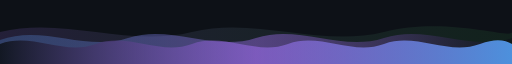
t = 0.00 s
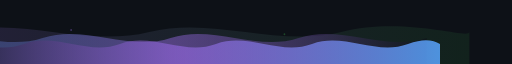
t = 1.50 s
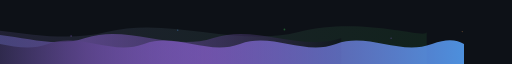
t = 3.00 s
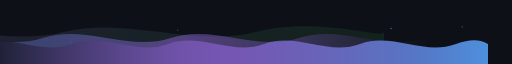
t = 4.50 s
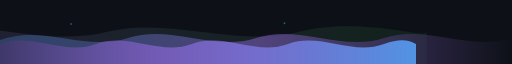
t = 6.00 s
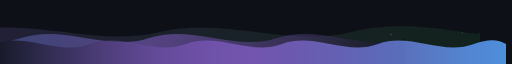
t = 7.88 s

The animated SVG that drew these frames (rendered in a browser with its animation timeline set to each time). Animation: 13 SMIL elements (animate=10,animateTransform=3); one cycle of 9.00 s, repeats indefinitely.

<svg xmlns="http://www.w3.org/2000/svg" viewBox="0 0 1440 160" width="1440" height="160" preserveAspectRatio="none">
  <defs>
    <linearGradient id="wg1" x1="0%" y1="0%" x2="100%" y2="0%">
      <stop offset="0%"   stop-color="#0D1117" />
      <stop offset="50%"  stop-color="#A371F7" stop-opacity="0.6" />
      <stop offset="100%" stop-color="#58A6FF" />
    </linearGradient>
    <linearGradient id="wg2" x1="0%" y1="0%" x2="100%" y2="0%">
      <stop offset="0%"   stop-color="#58A6FF" stop-opacity="0.4"/>
      <stop offset="50%"  stop-color="#A371F7" stop-opacity="0.7"/>
      <stop offset="100%" stop-color="#0D1117" />
    </linearGradient>
    <linearGradient id="wg3" x1="0%" y1="0%" x2="100%" y2="0%">
      <stop offset="0%"   stop-color="#A371F7" stop-opacity="0.3"/>
      <stop offset="100%" stop-color="#3FB950" stop-opacity="0.2"/>
    </linearGradient>
  </defs>

  <rect width="1440" height="160" fill="#0D1117"/>

  <!-- Wave layer 3 — slowest, back -->
  <path fill="url(#wg3)" opacity="0.5"
    d="M0,80 C180,40 360,120 540,80 C720,40 900,120 1080,80 C1260,40 1440,100 1440,80 L1440,160 L0,160 Z">
    <animateTransform attributeName="transform" type="translate"
      values="0,0; -360,0; 0,0" dur="9s" repeatCount="indefinite" />
  </path>

  <!-- Wave layer 2 — medium speed -->
  <path fill="url(#wg2)" opacity="0.6"
    d="M0,100 C120,60 240,130 360,95 C480,60 600,130 720,95 C840,60 960,130 1080,95 C1200,60 1320,130 1440,95 L1440,160 L0,160 Z">
    <animateTransform attributeName="transform" type="translate"
      values="0,0; -480,0; 0,0" dur="6s" repeatCount="indefinite" />
  </path>

  <!-- Wave layer 1 — fastest, front -->
  <path fill="url(#wg1)" opacity="0.85"
    d="M0,110 C90,80 180,140 270,110 C360,80 450,140 540,110 C630,80 720,140 810,110 C900,80 990,140 1080,110 C1170,80 1260,140 1350,110 C1395,95 1420,100 1440,110 L1440,160 L0,160 Z">
    <animateTransform attributeName="transform" type="translate"
      values="0,0; -270,0; 0,0" dur="4s" repeatCount="indefinite" />
  </path>

  <!-- Shimmer dots floating up -->
  <circle cx="200" cy="105" r="2" fill="#A371F7" opacity="0">
    <animate attributeName="cy" values="120;60;120" dur="4s" repeatCount="indefinite"/>
    <animate attributeName="opacity" values="0;0.8;0" dur="4s" repeatCount="indefinite"/>
  </circle>
  <circle cx="500" cy="95" r="1.5" fill="#58A6FF" opacity="0">
    <animate attributeName="cy" values="130;55;130" dur="5.5s" begin="1s" repeatCount="indefinite"/>
    <animate attributeName="opacity" values="0;0.7;0" dur="5.5s" begin="1s" repeatCount="indefinite"/>
  </circle>
  <circle cx="800" cy="100" r="2.5" fill="#3FB950" opacity="0">
    <animate attributeName="cy" values="125;50;125" dur="3.8s" begin="0.5s" repeatCount="indefinite"/>
    <animate attributeName="opacity" values="0;0.6;0" dur="3.8s" begin="0.5s" repeatCount="indefinite"/>
  </circle>
  <circle cx="1100" cy="110" r="2" fill="#A371F7" opacity="0">
    <animate attributeName="cy" values="120;65;120" dur="4.5s" begin="2s" repeatCount="indefinite"/>
    <animate attributeName="opacity" values="0;0.75;0" dur="4.5s" begin="2s" repeatCount="indefinite"/>
  </circle>
  <circle cx="1300" cy="100" r="1.5" fill="#FFA657" opacity="0">
    <animate attributeName="cy" values="115;55;115" dur="5s" begin="1.5s" repeatCount="indefinite"/>
    <animate attributeName="opacity" values="0;0.65;0" dur="5s" begin="1.5s" repeatCount="indefinite"/>
  </circle>
</svg>
